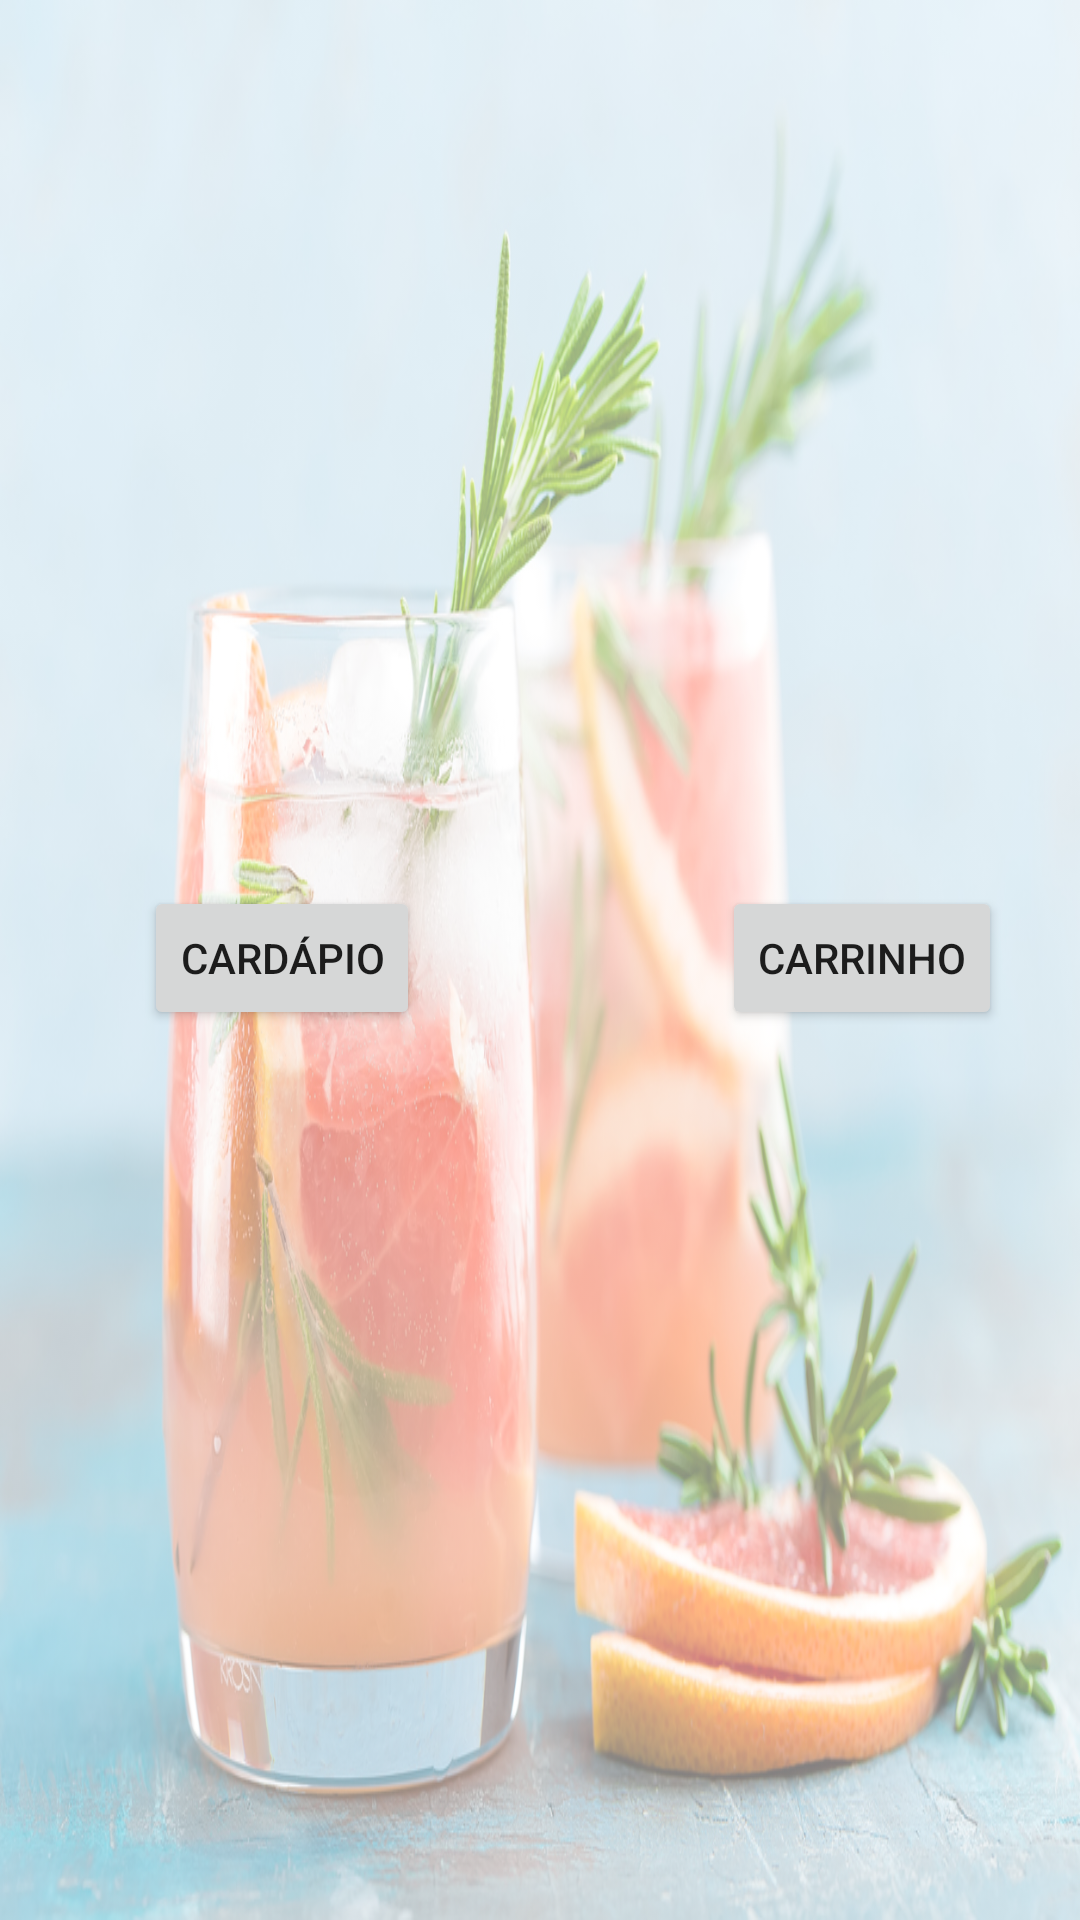

This screen was rendered from an Android layout file. Write that file and the resources it references.
<!-- AndroidManifest.xml: application theme Theme.Tagua -->
<!-- res/layout/activity_main.xml -->
<?xml version="1.0" encoding="utf-8"?>
<androidx.constraintlayout.widget.ConstraintLayout xmlns:android="http://schemas.android.com/apk/res/android"
    xmlns:app="http://schemas.android.com/apk/res-auto"
    xmlns:tools="http://schemas.android.com/tools"
    android:layout_width="match_parent"
    android:layout_height="match_parent"
    android:background="@drawable/img1"
    android:backgroundTint="#80FFFFFF"
    android:backgroundTintMode="src_over"
    tools:context=".MainActivity">

    <Button
        android:id="@+id/cardapioButton"
        android:layout_width="wrap_content"
        android:layout_height="wrap_content"
        android:onClick="botaoCardapio"
        android:text="@string/Cardapio"
        app:icon="@drawable/ic_baseline_list_alt_24"
        app:layout_constraintBottom_toBottomOf="parent"
        app:layout_constraintEnd_toEndOf="parent"
        app:layout_constraintHorizontal_bias="0.179"
        app:layout_constraintStart_toStartOf="parent"
        app:layout_constraintTop_toTopOf="parent"
        app:layout_constraintVertical_bias="0.499" />

    <Button
        android:id="@+id/carrinhoButton"
        android:layout_width="wrap_content"
        android:layout_height="wrap_content"
        android:onClick="botaoCarrinho"
        android:text="@string/Carrinho"
        app:icon="@drawable/ic_baseline_shopping_cart_24"
        app:layout_constraintBottom_toBottomOf="parent"
        app:layout_constraintEnd_toEndOf="parent"
        app:layout_constraintHorizontal_bias="0.902"
        app:layout_constraintStart_toStartOf="parent"
        app:layout_constraintTop_toTopOf="parent"
        app:layout_constraintVertical_bias="0.499" />
</androidx.constraintlayout.widget.ConstraintLayout>
<!-- resources referenced by this layout -->
<resources>
  <!-- drawable img1: jpg bitmap (drawable-v24, 454998 bytes) -->
  <string name="Cardapio">Cardápio</string>
  <string name="Carrinho">Carrinho</string>
  <style name="Theme.Tagua" parent="Theme.MaterialComponents.DayNight.DarkActionBar">
          
          <item name="colorPrimary">@color/purple_500</item>
          <item name="colorPrimaryVariant">@color/purple_700</item>
          <item name="colorOnPrimary">@color/white</item>
          
          <item name="colorSecondary">@color/teal_200</item>
          <item name="colorSecondaryVariant">@color/teal_700</item>
          <item name="colorOnSecondary">@color/black</item>
          
          <item name="android:statusBarColor" tools:targetApi="l">?attr/colorPrimaryVariant</item>
          
      </style>
  <!-- not gathered from this repository: default colours our renderer supplied (Android Studio template values) -->
  <color name="purple_500">#FF6200EE</color>
  <color name="purple_700">#FF3700B3</color>
  <color name="teal_200">#FF03DAC5</color>
  <color name="teal_700">#FF018786</color>
  <color name="black">#FF000000</color>
  <color name="white">#FFFFFFFF</color>
</resources>
